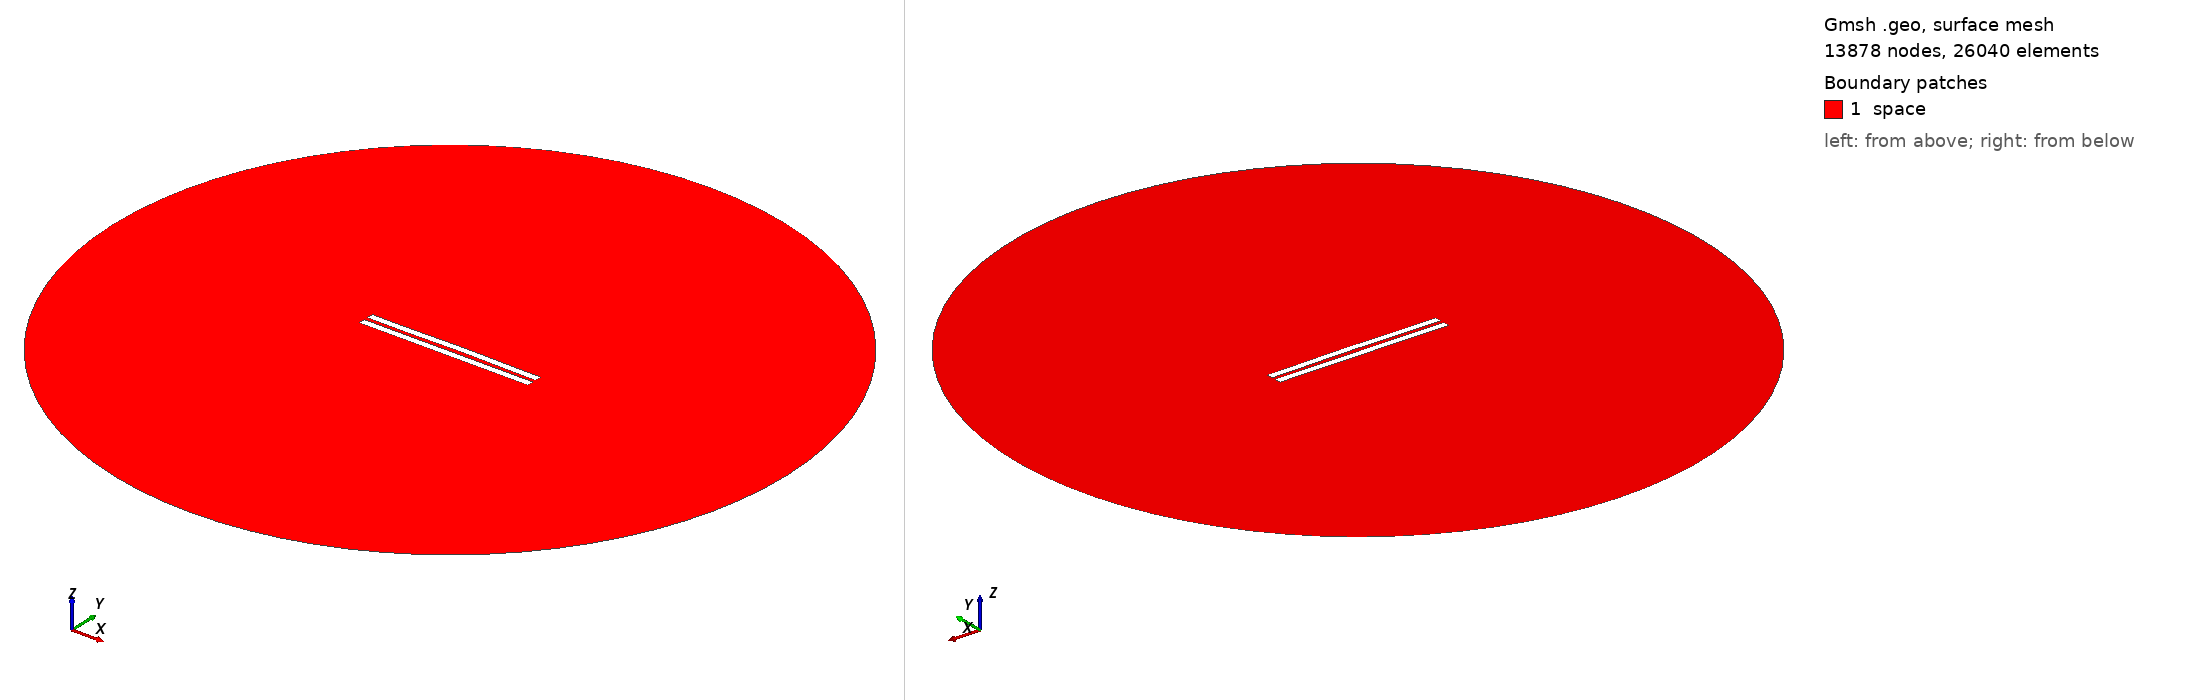

Gmsh geometry script, surface-meshed: 13878 nodes, 26040 surface elements. Boundary patches (legend numbers): 1 space. Left view from above one corner, right view from below the opposite corner. Legend entries are the model's physical surfaces. The drawing asked Gmsh for element sizes between 1% and 20% of the model's largest extent; the script's own settings can give other sizes.

=== 2857.geo (drawn) ===
//---------------------------------------
// Geometry kernel
//---------------------------------------

SetFactory("OpenCASCADE");



//---------------------------------------
// Parameters of the geometry
//---------------------------------------

// Overetch of the upper plate
overetch = 0.0;

// Distance between the plates
distance = 2.5;

// Discretization over the x axis (for the deformation)
nx = 50; 

// Length of the plate
L = 100 - overetch; 

// Number of modes
n = 4; 

// 1st mode coefficient
coeff(1) = 0.0;
beta(1) = 0.596864 * 3.1415926535 / L;

// 2nd mode coefficient
coeff(2) = 0.15;
beta(2) = 1.49418 * 3.1415926535 / L;

// 3rd mode coefficient
coeff(3) = -0.075;
beta(3) = 2.50025 * 3.1415926535 / L;

// 4th mode coefficient
coeff(4) = -0.075;
beta(4) = 3.49999 * 3.1415926535 / L;



//---------------------------------------
// Upper plate (deformed rectangle)
//---------------------------------------

// Coordiantes of the upper plate
xmin = -50;
xmax = 50 - overetch;

// Height of the upper plate
yheight = 4 - 2 * overetch;

// Indexes of the points
UpperID[] = {};
LowerID[] = {};
LeftID[] = {};
RightID[] = {};

// Point index
p = 1;

// Horizontal edges
For i In {1:nx}
    x = xmin + (i-1)*(xmax - xmin)/(nx-1);

    y_bottom = distance / 2 + overetch;
    For j In {1:n}
        C = (Cosh(beta(j)*L) + Cos(beta(j)*L)) / (Sinh(beta(j)*L) + Sin(beta(j)*L));
        y_bottom  = y_bottom + coeff(j) * (Cosh(beta(j)*(x+50)) - Cos(beta(j)*(x+50)) - C * (Sinh(beta(j)*(x+50)) - Sin(beta(j)*(x+50))));
    EndFor

    y_top = y_bottom + yheight;

    Point(p) = {x, y_top, 0, 1.0};
    UpperID[i] = p;
    p = p + 1;

    Point(p) = {x, y_bottom, 0, 1.0};
    LowerID[i] = p;
    p = p + 1;
EndFor

// Create point lists
UpperPts[] = {}; LowerPts[] = {};
For i In {1:nx}
  UpperPts[] += {UpperID[i]};
  LowerPts[] += {LowerID[i]};
EndFor

// Build splines
Spline(1) = {UpperPts[]};
Spline(2) = {LowerPts[]};
Line(3) = {LowerPts[nx-1], UpperPts[nx-1]};
Line(4) = {LowerPts[0], UpperPts[0]};

// Build the plane surface
Curve Loop(1) = {2, 3, -1, -4};
Plane Surface(1) = {1};



//---------------------------------------
// Lower plate (rectangle)
//---------------------------------------

// Vertices
Point(1001) = {-50, -1, 0, 1.0};
Point(1002) = { 50, -1, 0, 1.0};
Point(1003) = { 50,  -5, 0, 1.0};
Point(1004) = {-50,  -5, 0, 1.0};

// Edges
Line(5) = {1001, 1002};
Line(6) = {1002, 1003};
Line(7) = {1003, 1004};
Line(8) = {1004, 1001};

// Plane surface
Line Loop(2) = {5, 6, 7, 8};
Plane Surface(2) = {2}; 



//---------------------------------------
// Outer (fictious) boundary
//---------------------------------------

// Points
Point(1005) = {0, 0, 0};       // Center
Point(1006) = {200, 0, 0};     // Start point
Point(1007) = {0, 200, 0};     // 90 degrees
Point(1008) = {-200, 0, 0};    // 180 degrees
Point(1009) = {0, -200, 0};    // 270 degrees

// Circle arcs (each needs start, center, end)
Circle(9) = {1006, 1005, 1007};
Circle(10) = {1007, 1005, 1008};
Circle(11) = {1008, 1005, 1009};
Circle(12) = {1009, 1005, 1006};

// Plane surface for the entire domain
Curve Loop(3) = {9, 10, 11, 12};
Surface(3) = {3};

// Subtract the plates from the whole domain to obtain the actual domain where we want to solve the equations
BooleanDifference{ Surface{3}; Delete; }{ Surface{1}; Surface{2}; Delete; }




//---------------------------------------
// Transfinite Lines/Curves
//---------------------------------------

// Set the number of points on the boundaries
r = 7;

// Plates
Transfinite Curve {1, 2} = 50*r Using Progression 1;
Transfinite Curve {3, 4} = 2*r Using Progression 1;
Transfinite Line {5, 7} = 50*r Using Progression 1;
Transfinite Line {6, 8} = 2*r Using Progression 1;

// Outer boundary
Transfinite Line {9, 10, 11, 12} = 20 Using Progression 1;



//---------------------------------------
// Physical groups
//---------------------------------------                

// Physical curves (boundaries)
Physical Line("force_segment", 10) = {2};
Physical Line("upper_plate", 11) = {1, 3, 4};
Physical Line("lower_plate", 12) = {5, 6, 7, 8};
Physical Line("boundary", 20) = {9, 10, 11, 12};

// Physical Surfaces
Physical Surface("space", 30) = {3};



//---------------------------------------
// 6. Generate the Mesh
//---------------------------------------

// 2D mesh generation
Mesh 2;
